Labelled photos from "dataset", an image-classification folder in AlyonaChep/bird-identification-system. The possible labels are: blackbird, blue tit, great tit, robin, sparrow.

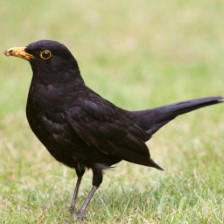
Label: blackbird

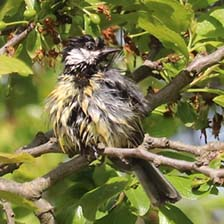
Label: great tit

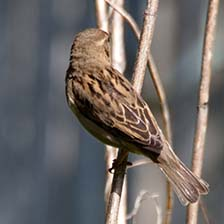
Label: sparrow

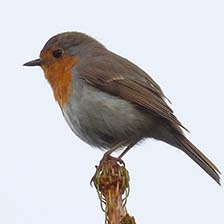
Label: robin

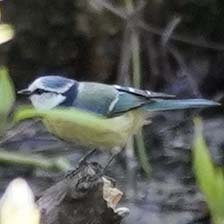
Label: blue tit

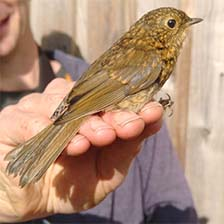
Label: robin
